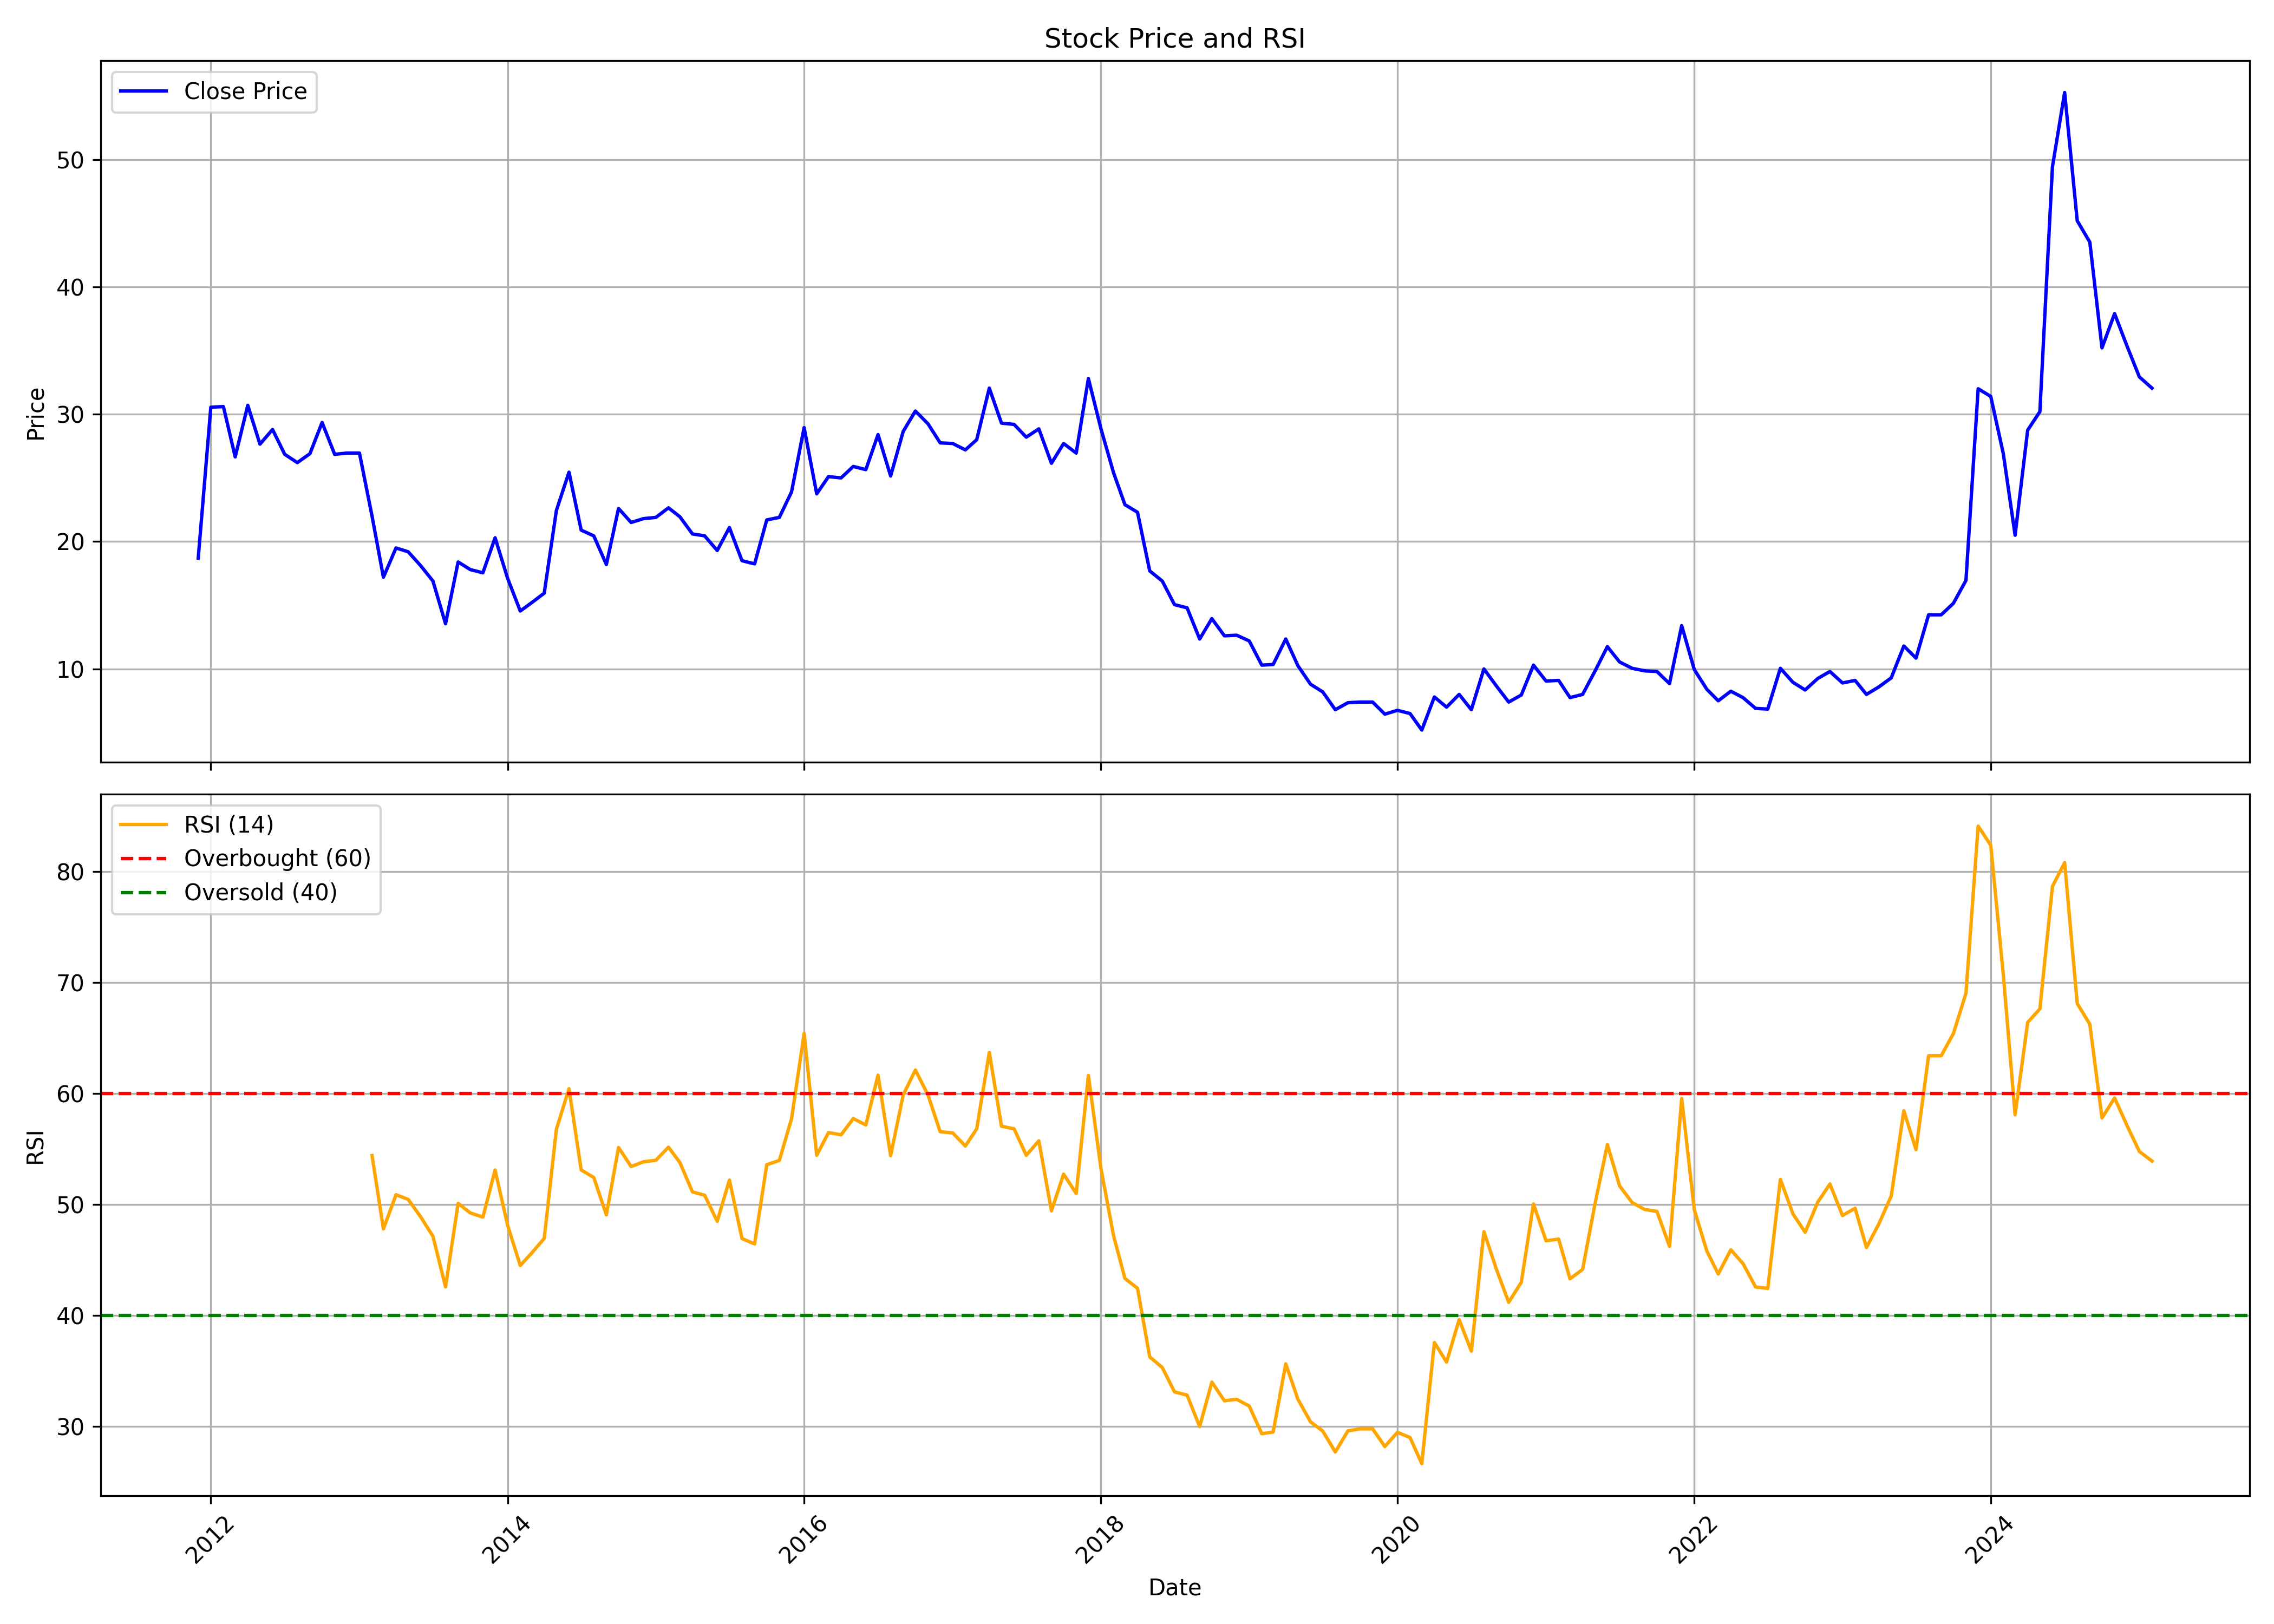

Source data for this figure (header and first rows):
, date, symbol, open, high, low, close, volume, rsi
0, 2011-12-01, ESSARSHPNG, 27.0, 27.55, 14.25, 18.7, 476022, 
1, 2012-01-01, ESSARSHPNG, 18.0, 31.9, 18.0, 30.55, 1102255, 
2, 2012-02-01, ESSARSHPNG, 31.0, 36.0, 28.4, 30.6, 2357613, 
3, 2012-03-01, ESSARSHPNG, 30.0, 31.75, 22.65, 26.65, 630472, 
4, 2012-04-01, ESSARSHPNG, 27.3, 32.35, 24.1, 30.7, 969266, 
5, 2012-05-01, ESSARSHPNG, 30.7, 36.5, 26.5, 27.65, 1610609, 
6, 2012-06-01, ESSARSHPNG, 28.4, 31.0, 22.5, 28.8, 414440, 
7, 2012-07-01, ESSARSHPNG, 28.95, 32.5, 25.3, 26.85, 2151086, 
8, 2012-08-01, ESSARSHPNG, 27.0, 34.9, 25.85, 26.2, 4042395, 
9, 2012-09-01, ESSARSHPNG, 26.2, 28.9, 25.75, 26.9, 844416, 
10, 2012-10-01, ESSARSHPNG, 27.1, 31.8, 26.45, 29.35, 2485260, 
11, 2012-11-01, ESSARSHPNG, 29.0, 31.2, 25.9, 26.85, 1224010, 
12, 2012-12-01, ESSARSHPNG, 26.2, 28.6, 26.2, 26.95, 376685, 
13, 2013-01-01, ESSARSHPNG, 26.8, 31.0, 25.2, 26.95, 939895, 
14, 2013-02-01, ESSARSHPNG, 27.7, 27.7, 20.65, 22.0, 2983936, 54.41
15, 2013-03-01, ESSARSHPNG, 22.0, 22.0, 16.8, 17.2, 417546, 47.8
16, 2013-04-01, ESSARSHPNG, 17.3, 23.5, 17.3, 19.5, 264912, 50.88
17, 2013-05-01, ESSARSHPNG, 19.5, 24.9, 18.7, 19.2, 784481, 50.46
18, 2013-06-01, ESSARSHPNG, 19.5, 19.65, 16.65, 18.1, 2250968, 48.88
19, 2013-07-01, ESSARSHPNG, 18.8, 19.5, 16.35, 16.9, 868673, 47.14
20, 2013-08-01, ESSARSHPNG, 16.9, 17.0, 12.8, 13.55, 222419, 42.58
21, 2013-09-01, ESSARSHPNG, 13.5, 21.9, 13.05, 18.4, 1163239, 50.1
22, 2013-10-01, ESSARSHPNG, 18.0, 19.45, 16.1, 17.8, 272044, 49.24
23, 2013-11-01, ESSARSHPNG, 18.65, 19.0, 16.0, 17.55, 1917498, 48.87
24, 2013-12-01, ESSARSHPNG, 17.0, 20.5, 17.0, 20.3, 2852471, 53.11
25, 2014-01-01, ESSARSHPNG, 20.45, 21.0, 15.5, 17.1, 307270, 48.11
26, 2014-02-01, ESSARSHPNG, 17.9, 17.95, 14.25, 14.55, 672098, 44.51
27, 2014-03-01, ESSARSHPNG, 14.9, 17.2, 14.1, 15.2, 413503, 45.63
28, 2014-04-01, ESSARSHPNG, 15.0, 18.3, 15.0, 15.95, 946344, 46.95
29, 2014-05-01, ESSARSHPNG, 15.95, 26.8, 15.0, 22.45, 5634672, 56.79
30, 2014-06-01, ESSARSHPNG, 23.8, 27.0, 22.2, 25.45, 3219400, 60.43
31, 2014-07-01, ESSARSHPNG, 25.5, 26.2, 20.0, 20.9, 731380, 53.11
32, 2014-08-01, ESSARSHPNG, 21.0, 22.4, 18.0, 20.45, 437038, 52.44
33, 2014-09-01, ESSARSHPNG, 22.45, 23.4, 18.0, 18.2, 2485166, 49.07
34, 2014-10-01, ESSARSHPNG, 18.0, 24.65, 17.8, 22.6, 2672190, 55.14
35, 2014-11-01, ESSARSHPNG, 22.5, 24.5, 20.15, 21.5, 3957400, 53.42
36, 2014-12-01, ESSARSHPNG, 22.9, 23.5, 21.0, 21.8, 465789, 53.84
37, 2015-01-01, ESSARSHPNG, 22.05, 23.6, 20.5, 21.9, 321172, 53.99
38, 2015-02-01, ESSARSHPNG, 21.8, 23.25, 20.55, 22.65, 610158, 55.16
39, 2015-03-01, ESSARSHPNG, 22.6, 23.7, 20.15, 21.95, 3486313, 53.79
40, 2015-04-01, ESSARSHPNG, 22.0, 22.5, 20.1, 20.6, 524094, 51.14
41, 2015-05-01, ESSARSHPNG, 20.6, 22.0, 19.2, 20.45, 843472, 50.84
42, 2015-06-01, ESSARSHPNG, 20.3, 21.95, 19.0, 19.3, 588716, 48.49
43, 2015-07-01, ESSARSHPNG, 19.45, 22.5, 18.5, 21.1, 688303, 52.21
44, 2015-08-01, ESSARSHPNG, 21.1, 21.85, 17.15, 18.5, 938356, 46.94
45, 2015-09-01, ESSARSHPNG, 18.45, 21.85, 17.95, 18.25, 365778, 46.45
46, 2015-10-01, ESSARSHPNG, 18.55, 23.45, 18.1, 21.7, 3734289, 53.59
47, 2015-11-01, ESSARSHPNG, 22.0, 22.9, 19.7, 21.9, 4194339, 53.97
48, 2015-12-01, ESSARSHPNG, 21.85, 25.4, 19.8, 23.9, 3972639, 57.73
49, 2016-01-01, ESSARSHPNG, 24.3, 38.1, 24.0, 28.95, 11334892, 65.41
50, 2016-02-01, ESSARSHPNG, 29.7, 29.85, 22.3, 23.75, 3735575, 54.44
51, 2016-03-01, ESSARSHPNG, 25.3, 27.5, 22.1, 25.1, 1765306, 56.48
52, 2016-04-01, ESSARSHPNG, 24.9, 26.85, 23.3, 25.0, 440256, 56.28
53, 2016-05-01, ESSARSHPNG, 25.0, 28.8, 24.7, 25.9, 1264944, 57.74
54, 2016-06-01, ESSARSHPNG, 26.0, 28.0, 24.2, 25.65, 884532, 57.17
55, 2016-07-01, ESSARSHPNG, 26.0, 31.0, 24.5, 28.4, 3326520, 61.65
56, 2016-08-01, ESSARSHPNG, 28.5, 29.5, 25.0, 25.15, 901947, 54.4
57, 2016-09-01, ESSARSHPNG, 24.9, 30.9, 24.15, 28.65, 11821449, 59.88
58, 2016-10-01, ESSARSHPNG, 29.5, 36.7, 26.3, 30.25, 16432778, 62.11
59, 2016-11-01, ESSARSHPNG, 31.0, 31.85, 22.9, 29.25, 1117442, 59.87
... 99 more rows
